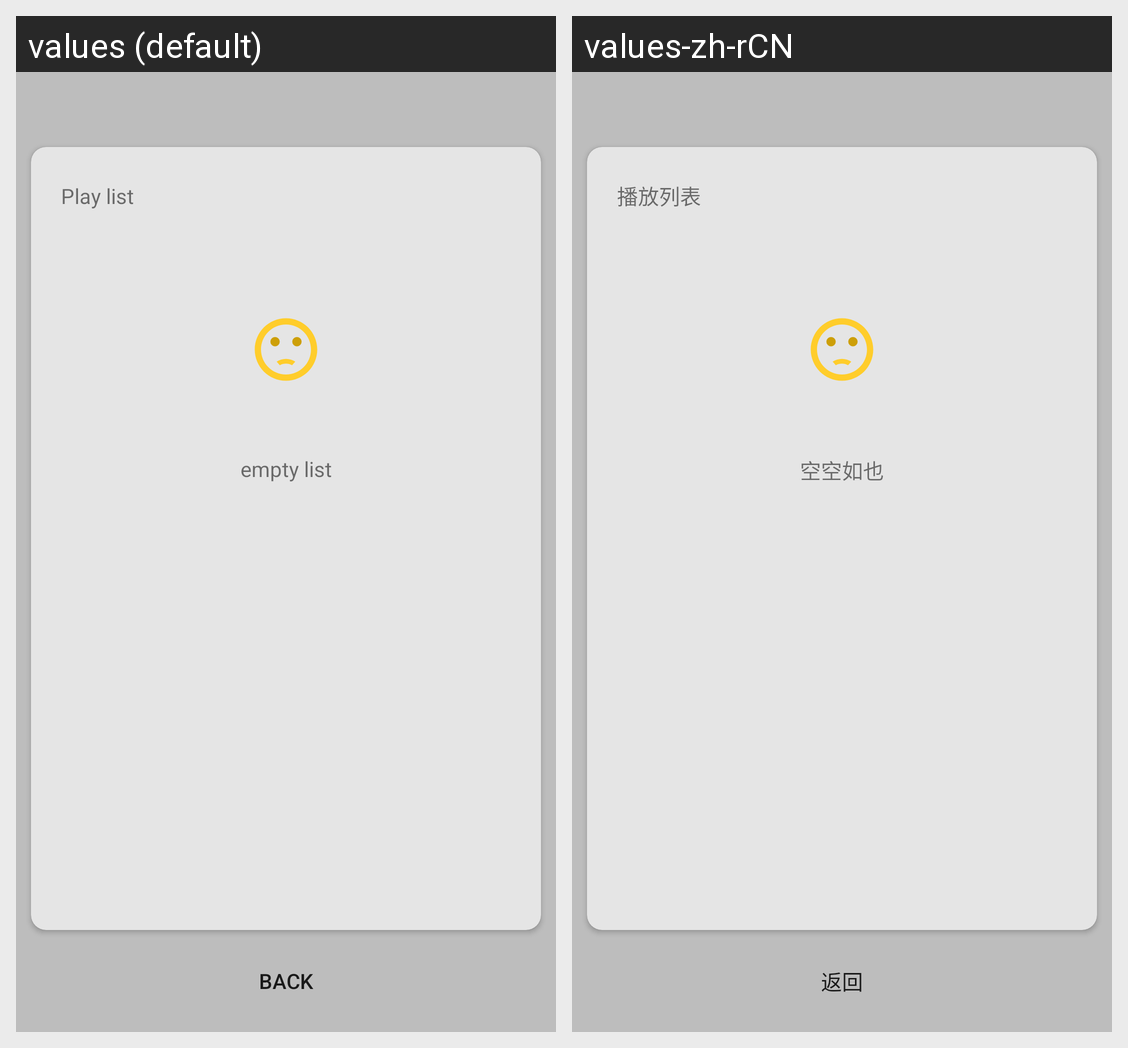

Translations of the strings shown on this Android screen, per locale in the grid:
Android screen res/layout/lm_play_popup_list.xml rendered under 2 locales, left to right: values (default), values-zh-rCN. Device: Nexus 5 (rendered at 1080×1920; each locale shown at half size, 540×960, under a caption strip naming it); theme AppTheme.
Strings drawn on this screen, with the default value and each locale's value (text and hints the layout hard-codes, and strings that could not be matched under every locale, appear in the picture but are not listed):

lm_play_list
  values: Play list
  values-zh-rCN: 播放列表

lm_play_list_null
  values: empty list
  values-zh-rCN: 空空如也

lm_common_back
  values: back
  values-zh-rCN: 返回
